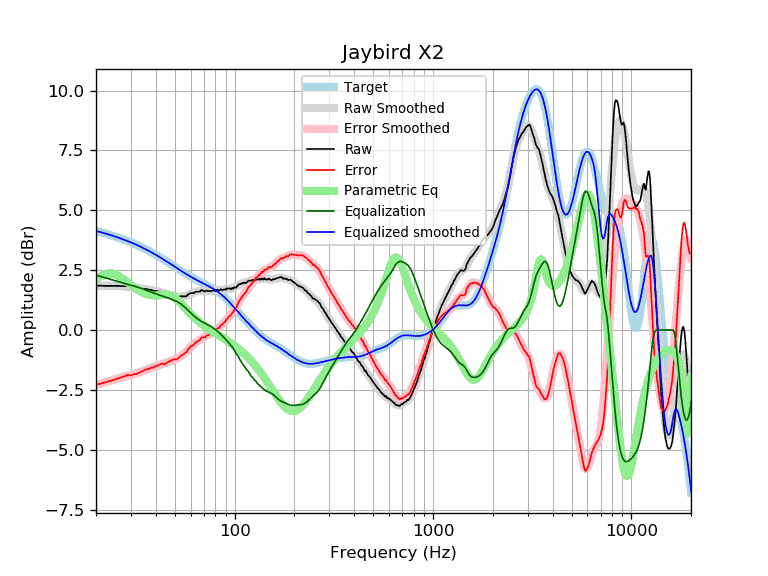

The file beside this chart, header and first rows:
frequency, raw, error, smoothed, error_smoothed, equalization, parametric_eq, equalized_raw, equalized_smoothed, target
20, 1.85, -2.29, 1.85, -2.29, 2.29, 2.12, 4.15, 4.14, 4.14
21, 1.85, -2.24, 1.85, -2.24, 2.24, 2.24, 4.10, 4.09, 4.09
22, 1.84, -2.20, 1.85, -2.19, 2.19, 2.32, 4.04, 4.05, 4.05
23, 1.84, -2.16, 1.85, -2.15, 2.15, 2.36, 3.99, 4.00, 4.00
24, 1.84, -2.11, 1.85, -2.10, 2.10, 2.36, 3.94, 3.95, 3.95
25, 1.84, -2.06, 1.85, -2.06, 2.06, 2.32, 3.90, 3.90, 3.90
26, 1.84, -2.01, 1.84, -2.02, 2.02, 2.25, 3.86, 3.85, 3.85
27, 1.83, -1.97, 1.83, -1.98, 1.98, 2.17, 3.81, 3.81, 3.81
28, 1.83, -1.92, 1.82, -1.94, 1.94, 2.08, 3.77, 3.76, 3.76
29, 1.83, -1.88, 1.80, -1.91, 1.91, 1.98, 3.74, 3.71, 3.71
30, 1.76, -1.90, 1.78, -1.87, 1.87, 1.88, 3.64, 3.66, 3.66
31, 1.76, -1.85, 1.77, -1.84, 1.84, 1.80, 3.60, 3.61, 3.61
32, 1.72, -1.84, 1.75, -1.81, 1.81, 1.71, 3.53, 3.56, 3.56
33, 1.72, -1.78, 1.74, -1.77, 1.77, 1.64, 3.49, 3.51, 3.51
34, 1.72, -1.73, 1.72, -1.73, 1.73, 1.58, 3.46, 3.46, 3.46
35, 1.72, -1.68, 1.71, -1.70, 1.70, 1.53, 3.42, 3.41, 3.41
36, 1.71, -1.64, 1.70, -1.66, 1.66, 1.50, 3.37, 3.35, 3.35
37, 1.68, -1.62, 1.68, -1.62, 1.62, 1.47, 3.30, 3.30, 3.30
38, 1.67, -1.58, 1.67, -1.58, 1.58, 1.45, 3.25, 3.25, 3.25
39, 1.63, -1.56, 1.65, -1.55, 1.55, 1.44, 3.18, 3.20, 3.20
40, 1.63, -1.51, 1.63, -1.51, 1.51, 1.44, 3.15, 3.14, 3.15
41, 1.61, -1.48, 1.61, -1.48, 1.48, 1.45, 3.10, 3.09, 3.09
42, 1.60, -1.44, 1.59, -1.45, 1.45, 1.45, 3.06, 3.04, 3.04
43, 1.59, -1.40, 1.56, -1.43, 1.43, 1.46, 3.02, 2.99, 2.99
44, 1.50, -1.43, 1.54, -1.40, 1.40, 1.47, 2.90, 2.94, 2.94
45, 1.48, -1.40, 1.51, -1.37, 1.37, 1.47, 2.86, 2.89, 2.89
46, 1.48, -1.35, 1.49, -1.35, 1.35, 1.47, 2.83, 2.83, 2.83
47, 1.48, -1.30, 1.47, -1.32, 1.32, 1.45, 2.80, 2.78, 2.78
48, 1.46, -1.27, 1.45, -1.29, 1.29, 1.42, 2.75, 2.74, 2.73
49, 1.45, -1.23, 1.43, -1.26, 1.26, 1.38, 2.71, 2.69, 2.69
50, 1.41, -1.23, 1.41, -1.23, 1.23, 1.34, 2.64, 2.64, 2.64
51, 1.36, -1.23, 1.40, -1.19, 1.19, 1.28, 2.56, 2.59, 2.59
52, 1.36, -1.18, 1.39, -1.16, 1.16, 1.22, 2.52, 2.55, 2.55
53, 1.40, -1.10, 1.39, -1.11, 1.11, 1.15, 2.52, 2.50, 2.50
54, 1.40, -1.06, 1.39, -1.07, 1.07, 1.08, 2.47, 2.46, 2.46
55, 1.40, -1.01, 1.40, -1.01, 1.01, 1.00, 2.42, 2.42, 2.42
56, 1.40, -0.97, 1.42, -0.96, 0.96, 0.93, 2.36, 2.38, 2.38
57, 1.40, -0.94, 1.44, -0.90, 0.90, 0.86, 2.30, 2.34, 2.34
58, 1.47, -0.83, 1.46, -0.84, 0.84, 0.80, 2.31, 2.30, 2.30
59, 1.51, -0.75, 1.49, -0.78, 0.78, 0.73, 2.29, 2.26, 2.26
60, 1.54, -0.69, 1.51, -0.72, 0.72, 0.67, 2.26, 2.23, 2.23
61, 1.54, -0.65, 1.54, -0.66, 0.66, 0.61, 2.20, 2.20, 2.20
62, 1.54, -0.62, 1.56, -0.61, 0.61, 0.55, 2.15, 2.16, 2.16
63, 1.57, -0.56, 1.58, -0.56, 0.56, 0.50, 2.13, 2.13, 2.13
64, 1.60, -0.50, 1.59, -0.51, 0.51, 0.45, 2.11, 2.10, 2.10
65, 1.59, -0.48, 1.61, -0.47, 0.47, 0.40, 2.06, 2.07, 2.07
66, 1.60, -0.44, 1.62, -0.43, 0.43, 0.35, 2.03, 2.04, 2.04
67, 1.61, -0.40, 1.62, -0.39, 0.39, 0.31, 2.01, 2.02, 2.02
68, 1.67, -0.32, 1.63, -0.36, 0.36, 0.27, 2.03, 1.99, 1.99
69, 1.65, -0.31, 1.63, -0.33, 0.33, 0.23, 1.98, 1.96, 1.96
70, 1.62, -0.31, 1.63, -0.30, 0.30, 0.19, 1.92, 1.94, 1.94
71, 1.60, -0.31, 1.63, -0.28, 0.28, 0.15, 1.88, 1.91, 1.91
72, 1.65, -0.23, 1.63, -0.25, 0.25, 0.12, 1.90, 1.88, 1.88
73, 1.63, -0.23, 1.63, -0.23, 0.23, 0.08, 1.86, 1.86, 1.86
74, 1.62, -0.21, 1.63, -0.20, 0.20, 0.05, 1.82, 1.83, 1.83
75, 1.63, -0.17, 1.63, -0.17, 0.17, 0.02, 1.81, 1.81, 1.81
76, 1.62, -0.16, 1.63, -0.14, 0.14, -0.01, 1.77, 1.78, 1.78
77, 1.63, -0.12, 1.64, -0.11, 0.11, -0.04, 1.75, 1.75, 1.75
78, 1.65, -0.07, 1.64, -0.08, 0.08, -0.07, 1.74, 1.72, 1.72
79, 1.65, -0.04, 1.65, -0.05, 0.05, -0.10, 1.70, 1.69, 1.69
... 553 more rows
